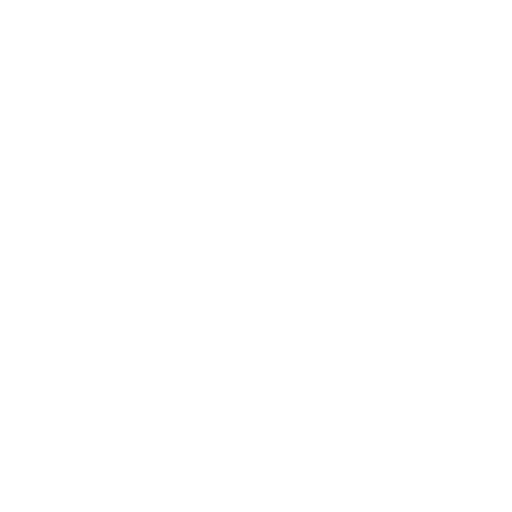
t = 0.00 s
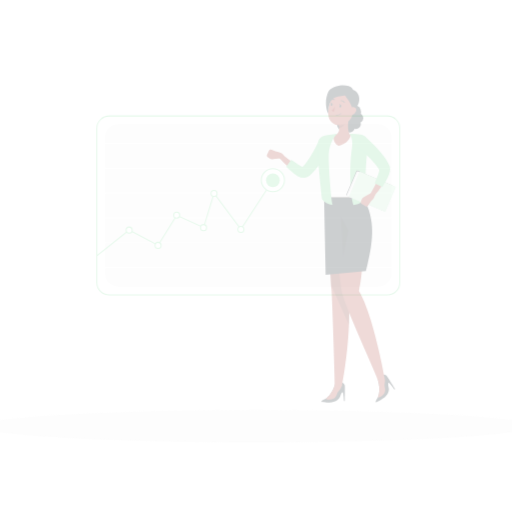
t = 0.25 s
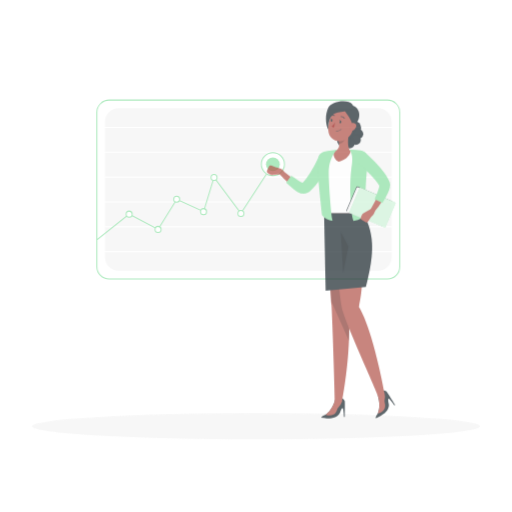
t = 0.50 s
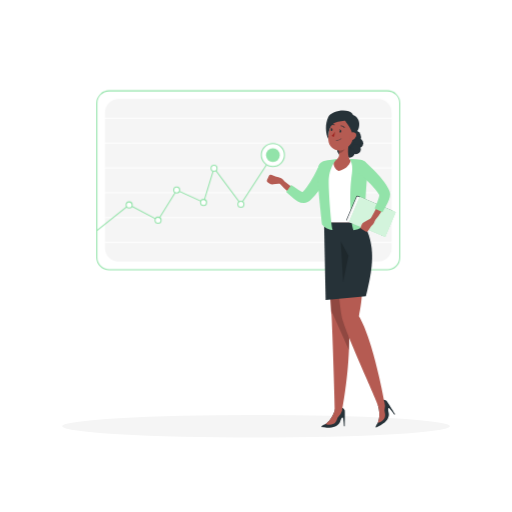
t = 0.75 s
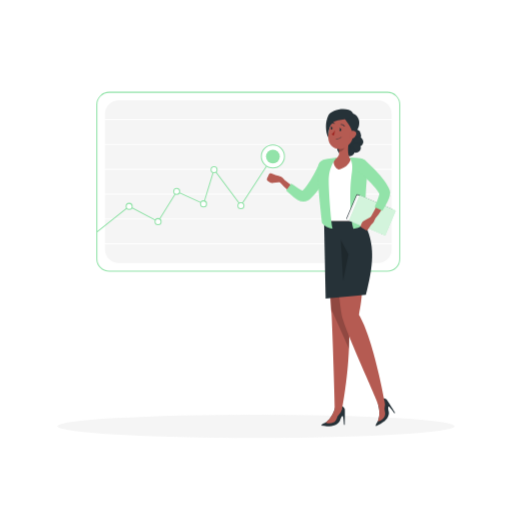
t = 1.00 s

The animated SVG that drew these frames (rendered in a browser with its animation timeline set to each time). Animation: 4 CSS @keyframes rules; one cycle of 1.00 s.

<svg class="animated" id="freepik_stories-businesswoman" xmlns="http://www.w3.org/2000/svg" viewBox="0 0 500 500" version="1.1" xmlns:xlink="http://www.w3.org/1999/xlink" xmlns:svgjs="http://svgjs.com/svgjs"><style>svg#freepik_stories-businesswoman:not(.animated) .animable {opacity: 0;}svg#freepik_stories-businesswoman.animated #freepik--background-complete--inject-11 {animation: 1s 1 forwards cubic-bezier(.36,-0.01,.5,1.38) slideRight;animation-delay: 0s;}svg#freepik_stories-businesswoman.animated #freepik--Shadow--inject-11 {animation: 1s 1 forwards cubic-bezier(.36,-0.01,.5,1.38) zoomOut;animation-delay: 0s;}svg#freepik_stories-businesswoman.animated #freepik--Chart--inject-11 {animation: 1s 1 forwards cubic-bezier(.36,-0.01,.5,1.38) slideUp;animation-delay: 0s;}svg#freepik_stories-businesswoman.animated #freepik--Character--inject-11 {animation: 1s 1 forwards cubic-bezier(.36,-0.01,.5,1.38) slideDown;animation-delay: 0s;}            @keyframes slideRight {                0% {                    opacity: 0;                    transform: translateX(30px);                }                100% {                    opacity: 1;                    transform: translateX(0);                }            }                    @keyframes zoomOut {                0% {                    opacity: 0;                    transform: scale(1.5);                }                100% {                    opacity: 1;                    transform: scale(1);                }            }                    @keyframes slideUp {                0% {                    opacity: 0;                    transform: translateY(30px);                }                100% {                    opacity: 1;                    transform: inherit;                }            }                    @keyframes slideDown {                0% {                    opacity: 0;                    transform: translateY(-30px);                }                100% {                    opacity: 1;                    transform: translateY(0);                }            }        .animator-hidden { display: none; }</style><g id="freepik--background-complete--inject-11" style="transform-origin: 250px 228.23px 0px;" class="animable animator-hidden"><rect y="382.4" width="500" height="0.25" style="fill: rgb(235, 235, 235); transform-origin: 250px 382.525px 0px;" id="elml9hkff5mn" class="animable"></rect><rect x="416.78" y="398.49" width="33.12" height="0.25" style="fill: rgb(235, 235, 235); transform-origin: 433.34px 398.615px 0px;" id="elas6l42ri2oh" class="animable"></rect><rect x="322.53" y="401.21" width="8.69" height="0.25" style="fill: rgb(235, 235, 235); transform-origin: 326.875px 401.335px 0px;" id="elll971adq62d" class="animable"></rect><rect x="396.59" y="389.21" width="19.19" height="0.25" style="fill: rgb(235, 235, 235); transform-origin: 406.185px 389.335px 0px;" id="eln9yx8z2aro8" class="animable"></rect><rect x="52.46" y="390.89" width="43.19" height="0.25" style="fill: rgb(235, 235, 235); transform-origin: 74.055px 391.015px 0px;" id="elk1tycfj9mr" class="animable"></rect><rect x="104.56" y="390.89" width="6.33" height="0.25" style="fill: rgb(235, 235, 235); transform-origin: 107.725px 391.015px 0px;" id="el4ekvchpfh03" class="animable"></rect><rect x="131.47" y="395.11" width="93.68" height="0.25" style="fill: rgb(235, 235, 235); transform-origin: 178.31px 395.235px 0px;" id="elfngqr6oorjw" class="animable"></rect><path d="M237,337.8H43.91a5.71,5.71,0,0,1-5.7-5.71V60.66A5.71,5.71,0,0,1,43.91,55H237a5.71,5.71,0,0,1,5.71,5.71V332.09A5.71,5.71,0,0,1,237,337.8ZM43.91,55.2a5.46,5.46,0,0,0-5.45,5.46V332.09a5.46,5.46,0,0,0,5.45,5.46H237a5.47,5.47,0,0,0,5.46-5.46V60.66A5.47,5.47,0,0,0,237,55.2Z" style="fill: rgb(235, 235, 235); transform-origin: 140.461px 196.4px 0px;" id="eloh3t46y3unt" class="animable"></path><path d="M453.31,337.8H260.21a5.72,5.72,0,0,1-5.71-5.71V60.66A5.72,5.72,0,0,1,260.21,55h193.1A5.71,5.71,0,0,1,459,60.66V332.09A5.71,5.71,0,0,1,453.31,337.8ZM260.21,55.2a5.47,5.47,0,0,0-5.46,5.46V332.09a5.47,5.47,0,0,0,5.46,5.46h193.1a5.47,5.47,0,0,0,5.46-5.46V60.66a5.47,5.47,0,0,0-5.46-5.46Z" style="fill: rgb(235, 235, 235); transform-origin: 356.75px 196.4px 0px;" id="elzn47oz261xi" class="animable"></path><polygon points="423.54 377.75 420.91 377.75 420.91 134.56 417.68 134.56 417.68 377.75 415.05 377.75 413.63 382.4 417.68 382.4 420.91 382.4 424.96 382.4 423.54 377.75" style="fill: rgb(240, 240, 240); transform-origin: 419.295px 258.48px 0px;" id="el7c8yubq5412" class="animable"></polygon><path d="M422.32,139.44l28.4-21.54a5,5,0,0,0-3-9H390.89a5,5,0,0,0-3,9l28.41,21.54A5,5,0,0,0,422.32,139.44Z" style="fill: rgb(235, 235, 235); transform-origin: 419.307px 124.674px 0px;" id="elu7k6okm5aci" class="animable"></path><path d="M275.26,315H210.5l-6.18-61.89a4.7,4.7,0,0,1,4.54-5.18H264a5.35,5.35,0,0,1,5.09,5.18Z" style="fill: rgb(230, 230, 230); transform-origin: 239.779px 281.465px 0px;" id="eljo5mtzvaj8g" class="animable"></path><path d="M281.8,315H217l-6.18-61.89a4.7,4.7,0,0,1,4.54-5.18h55.14a5.34,5.34,0,0,1,5.08,5.18Z" style="fill: rgb(245, 245, 245); transform-origin: 246.299px 281.465px 0px;" id="elig7qql46tfi" class="animable"></path><path d="M218.51,300.55h44.91a0,0,0,0,1,0,0v14.4a0,0,0,0,1,0,0h-49.9a0,0,0,0,1,0,0v-9.4A5,5,0,0,1,218.51,300.55Z" style="fill: rgb(230, 230, 230); transform-origin: 238.471px 307.75px 0px;" id="elgjyzgqk5un" class="animable"></path><path d="M253.66,300.55h57a5,5,0,0,1,5,5v9.4a0,0,0,0,1,0,0h-67a0,0,0,0,1,0,0v-9.4A5,5,0,0,1,253.66,300.55Z" style="fill: rgb(245, 245, 245); transform-origin: 282.16px 307.75px 0px;" id="el4qdf25wt1yk" class="animable"></path><rect x="210.5" y="314.95" width="4.44" height="67.45" style="fill: rgb(230, 230, 230); transform-origin: 212.72px 348.675px 0px;" id="elb271gy283sg" class="animable"></rect><rect x="243.09" y="314.95" width="4.44" height="67.45" style="fill: rgb(230, 230, 230); transform-origin: 245.31px 348.675px 0px;" id="elbglmh6yq5d5" class="animable"></rect><rect x="277.63" y="314.95" width="4.44" height="67.45" style="fill: rgb(230, 230, 230); transform-origin: 279.85px 348.675px 0px;" id="el1frkkpa8e5h" class="animable"></rect><rect x="310.22" y="314.95" width="4.44" height="67.45" style="fill: rgb(230, 230, 230); transform-origin: 312.44px 348.675px 0px;" id="el26xybdv5e8u" class="animable"></rect><path d="M408,315H343.23l-6.17-61.89a4.7,4.7,0,0,1,4.54-5.18h55.14a5.34,5.34,0,0,1,5.08,5.18Z" style="fill: rgb(230, 230, 230); transform-origin: 372.518px 281.465px 0px;" id="ellu1iawinj7q" class="animable"></path><path d="M414.53,315H349.77l-6.17-61.89a4.7,4.7,0,0,1,4.53-5.18h55.14a5.34,5.34,0,0,1,5.09,5.18Z" style="fill: rgb(245, 245, 245); transform-origin: 379.053px 281.465px 0px;" id="el6es8xhlz7jf" class="animable"></path><path d="M351.25,300.55h44.91a0,0,0,0,1,0,0v14.4a0,0,0,0,1,0,0h-49.9a0,0,0,0,1,0,0v-9.4A5,5,0,0,1,351.25,300.55Z" style="fill: rgb(230, 230, 230); transform-origin: 371.211px 307.75px 0px;" id="el6oc2olnzm6b" class="animable"></path><path d="M386.4,300.55h57a5,5,0,0,1,5,5v9.4a0,0,0,0,1,0,0h-67a0,0,0,0,1,0,0v-9.4A5,5,0,0,1,386.4,300.55Z" style="fill: rgb(245, 245, 245); transform-origin: 414.898px 307.75px 0px;" id="ely5uzoirj83" class="animable"></path><rect x="343.23" y="314.95" width="4.44" height="67.45" style="fill: rgb(230, 230, 230); transform-origin: 345.45px 348.675px 0px;" id="elwprom83265i" class="animable"></rect><rect x="375.82" y="314.95" width="4.44" height="67.45" style="fill: rgb(230, 230, 230); transform-origin: 378.04px 348.675px 0px;" id="el8odjnek3bhq" class="animable"></rect><rect x="410.37" y="314.95" width="4.44" height="67.45" style="fill: rgb(230, 230, 230); transform-origin: 412.59px 348.675px 0px;" id="el5kyvdi9xd7m" class="animable"></rect><rect x="442.96" y="314.95" width="4.44" height="67.45" style="fill: rgb(230, 230, 230); transform-origin: 445.18px 348.675px 0px;" id="elzq4bz1aj7o" class="animable"></rect><path d="M142.52,315H77.76l-6.17-61.89a4.69,4.69,0,0,1,4.53-5.18h55.14a5.34,5.34,0,0,1,5.09,5.18Z" style="fill: rgb(230, 230, 230); transform-origin: 107.041px 281.465px 0px;" id="elwkjvsxqqfcb" class="animable"></path><path d="M149.06,315H84.3l-6.17-61.89a4.69,4.69,0,0,1,4.53-5.18H137.8a5.35,5.35,0,0,1,5.09,5.18Z" style="fill: rgb(245, 245, 245); transform-origin: 113.58px 281.465px 0px;" id="eluujawyjlnda" class="animable"></path><path d="M85.77,300.55h44.91a0,0,0,0,1,0,0v14.4a0,0,0,0,1,0,0H80.78a0,0,0,0,1,0,0v-9.4A5,5,0,0,1,85.77,300.55Z" style="fill: rgb(230, 230, 230); transform-origin: 105.73px 307.75px 0px;" id="el7a6b0vn86dt" class="animable"></path><path d="M120.92,300.55h57a5,5,0,0,1,5,5v9.4a0,0,0,0,1,0,0h-67a0,0,0,0,1,0,0v-9.4A5,5,0,0,1,120.92,300.55Z" style="fill: rgb(245, 245, 245); transform-origin: 149.422px 307.75px 0px;" id="elrut6un4xbj" class="animable"></path><rect x="77.76" y="314.95" width="4.44" height="67.45" style="fill: rgb(230, 230, 230); transform-origin: 79.98px 348.675px 0px;" id="eljbbx752gpsa" class="animable"></rect><rect x="110.35" y="314.95" width="4.44" height="67.45" style="fill: rgb(230, 230, 230); transform-origin: 112.57px 348.675px 0px;" id="eltktonhu60fh" class="animable"></rect><rect x="144.9" y="314.95" width="4.44" height="67.45" style="fill: rgb(230, 230, 230); transform-origin: 147.12px 348.675px 0px;" id="elc6vj7wfu1nv" class="animable"></rect><rect x="177.49" y="314.95" width="4.44" height="67.45" style="fill: rgb(230, 230, 230); transform-origin: 179.71px 348.675px 0px;" id="el3wq1pivfiyv" class="animable"></rect><path d="M157.79,195.59H55.61V71.48H157.79Zm-101.18-1H156.79V72.48H56.61Z" style="fill: rgb(240, 240, 240); transform-origin: 106.699px 133.535px 0px;" id="elaenopb2nqj" class="animable"></path><g id="el6zazkxd481d"><rect x="55.14" y="92.95" width="103.11" height="81.18" style="fill: rgb(240, 240, 240); transform-origin: 106.695px 133.54px 0px; transform: rotate(90deg);" class="animable" id="elacpk7a0rgko"></rect></g></g><g id="freepik--Shadow--inject-11" style="transform-origin: 250px 416.24px 0px;" class="animable"><ellipse id="freepik--path--inject-11" cx="250" cy="416.24" rx="193.89" ry="11.32" style="fill: rgb(245, 245, 245); transform-origin: 250px 416.24px 0px;" class="animable"></ellipse></g><g id="freepik--Chart--inject-11" style="transform-origin: 242.471px 177.445px 0px;" class="animable"><rect x="94.57" y="90.11" width="295.81" height="174.67" rx="12" ry="12" style="fill: rgb(255, 255, 255); transform-origin: 242.475px 177.445px 0px;" id="el4rmm355q6hg" class="animable"></rect><path d="M378.37,265.28H106.57a12.51,12.51,0,0,1-12.5-12.5V102.11a12.51,12.51,0,0,1,12.5-12.5h271.8a12.51,12.51,0,0,1,12.5,12.5V252.78A12.51,12.51,0,0,1,378.37,265.28ZM106.57,90.61a11.51,11.51,0,0,0-11.5,11.5V252.78a11.51,11.51,0,0,0,11.5,11.5h271.8a11.51,11.51,0,0,0,11.5-11.5V102.11a11.51,11.51,0,0,0-11.5-11.5Z" style="fill: #92E3A9; transform-origin: 242.471px 177.445px 0px;" id="elinid0mbi9a8" class="animable"></path><g id="elbl57pdy97x"><rect x="163.14" y="37.54" width="158.67" height="279.81" rx="13.24" ry="13.24" style="fill: rgb(245, 245, 245); transform-origin: 242.475px 177.445px 0px; transform: rotate(90deg);" class="animable" id="elf1g3ltal4ra"></rect></g><rect x="101.94" y="116.28" width="281.06" height="1" style="fill: rgb(255, 255, 255); transform-origin: 242.47px 116.78px 0px;" id="eljjqpjjyr13g" class="animable"></rect><rect x="101.94" y="140.54" width="281.06" height="1" style="fill: rgb(255, 255, 255); transform-origin: 242.47px 141.04px 0px;" id="elzjxw5ge38wh" class="animable"></rect><rect x="101.94" y="164.81" width="281.06" height="1" style="fill: rgb(255, 255, 255); transform-origin: 242.47px 165.31px 0px;" id="el54bbzh005n8" class="animable"></rect><rect x="101.94" y="189.08" width="281.06" height="1" style="fill: rgb(255, 255, 255); transform-origin: 242.47px 189.58px 0px;" id="elrv8iq9048od" class="animable"></rect><rect x="101.94" y="213.34" width="281.06" height="1" style="fill: rgb(255, 255, 255); transform-origin: 242.47px 213.84px 0px;" id="elqrinfss085" class="animable"></rect><rect x="101.94" y="237.61" width="281.06" height="1" style="fill: rgb(255, 255, 255); transform-origin: 242.47px 238.11px 0px;" id="elmdc58r1ycjo" class="animable"></rect><polygon points="94.88 226.95 94.25 226.16 126.07 200.85 154.17 215.69 172.37 186.36 198.48 198.31 208.82 164.52 235.21 199.9 266.06 152.47 266.9 153.01 235.26 201.65 209.2 166.7 199.1 199.69 172.76 187.64 154.52 217.01 126.18 202.04 94.88 226.95" style="fill: #92E3A9; transform-origin: 180.575px 189.71px 0px;" id="eloqs0jjo46u" class="animable"></polygon><path d="M129.07,201.44a2.95,2.95,0,1,1-2.95-2.94A2.95,2.95,0,0,1,129.07,201.44Z" style="fill: rgb(255, 255, 255); transform-origin: 126.121px 201.449px 0px;" id="elvw3bbsq68gl" class="animable"></path><path d="M126.12,204.89a3.45,3.45,0,1,1,3.45-3.45A3.45,3.45,0,0,1,126.12,204.89Zm0-5.89a2.45,2.45,0,1,0,2.45,2.44A2.44,2.44,0,0,0,126.12,199Z" style="fill: #92E3A9; transform-origin: 126.121px 201.439px 0px;" id="elm1op2ghlmi" class="animable"></path><path d="M175.51,187a2.95,2.95,0,1,1-2.94-2.94A2.94,2.94,0,0,1,175.51,187Z" style="fill: rgb(255, 255, 255); transform-origin: 172.561px 187.01px 0px;" id="eldvbjxogqs2k" class="animable"></path><path d="M172.57,190.44A3.44,3.44,0,1,1,176,187,3.45,3.45,0,0,1,172.57,190.44Zm0-5.88A2.44,2.44,0,1,0,175,187,2.45,2.45,0,0,0,172.57,184.56Z" style="fill: #92E3A9; transform-origin: 172.559px 187px 0px;" id="elfuqdehrs5fa" class="animable"></path><path d="M201.73,199a2.95,2.95,0,1,1-2.94-2.94A2.93,2.93,0,0,1,201.73,199Z" style="fill: rgb(255, 255, 255); transform-origin: 198.779px 199.01px 0px;" id="eldbdbs54tfgs" class="animable"></path><path d="M198.79,202.44a3.44,3.44,0,1,1,3.44-3.44A3.45,3.45,0,0,1,198.79,202.44Zm0-5.88a2.44,2.44,0,1,0,2.44,2.44A2.45,2.45,0,0,0,198.79,196.56Z" style="fill: #92E3A9; transform-origin: 198.791px 199px 0px;" id="elp4db76a7nxi" class="animable"></path><path d="M212,165.61a2.95,2.95,0,1,1-3-2.94A2.95,2.95,0,0,1,212,165.61Z" style="fill: rgb(255, 255, 255); transform-origin: 209.051px 165.621px 0px;" id="elydz6zdkegb" class="animable"></path><path d="M209,169.06a3.45,3.45,0,1,1,3.45-3.45A3.45,3.45,0,0,1,209,169.06Zm0-5.89a2.45,2.45,0,1,0,2.45,2.44A2.44,2.44,0,0,0,209,163.17Z" style="fill: #92E3A9; transform-origin: 209px 165.609px 0px;" id="elwmsy8xxtn8" class="animable"></path><path d="M238.18,200.78a2.95,2.95,0,1,1-3-2.95A2.95,2.95,0,0,1,238.18,200.78Z" style="fill: rgb(255, 255, 255); transform-origin: 235.23px 200.779px 0px;" id="elxd0or1cp2c" class="animable"></path><path d="M235.23,204.22a3.45,3.45,0,1,1,3.45-3.44A3.44,3.44,0,0,1,235.23,204.22Zm0-5.89a2.45,2.45,0,1,0,2.45,2.45A2.45,2.45,0,0,0,235.23,198.33Z" style="fill: #92E3A9; transform-origin: 235.23px 200.77px 0px;" id="elsjpza5oyg7c" class="animable"></path><g id="elsq8j3kxcwqc"><circle cx="266.48" cy="152.74" r="11.28" style="fill: rgb(255, 255, 255); transform-origin: 266.48px 152.74px 0px; transform: rotate(-45deg);" class="animable" id="el50v787ea6rr"></circle></g><path d="M266.48,164.52a11.78,11.78,0,1,1,11.78-11.78A11.79,11.79,0,0,1,266.48,164.52Zm0-22.56a10.78,10.78,0,1,0,10.78,10.78A10.79,10.79,0,0,0,266.48,142Z" style="fill: #92E3A9; transform-origin: 266.48px 152.74px 0px;" id="el3vgbwu0k3st" class="animable"></path><path d="M273.21,152.74a6.73,6.73,0,1,1-6.73-6.73A6.73,6.73,0,0,1,273.21,152.74Z" style="fill: #92E3A9; transform-origin: 266.48px 152.74px 0px;" id="elxo8o7ymvbv" class="animable"></path><path d="M157.29,216.35a2.95,2.95,0,1,1-2.95-2.94A2.95,2.95,0,0,1,157.29,216.35Z" style="fill: rgb(255, 255, 255); transform-origin: 154.34px 216.359px 0px;" id="el86r0uef6me8" class="animable"></path><path d="M154.34,219.8a3.45,3.45,0,1,1,3.45-3.45A3.45,3.45,0,0,1,154.34,219.8Zm0-5.89a2.45,2.45,0,1,0,2.45,2.44A2.44,2.44,0,0,0,154.34,213.91Z" style="fill: #92E3A9; transform-origin: 154.34px 216.35px 0px;" id="el26rxnsx5qczi" class="animable"></path></g><g id="freepik--Character--inject-11" style="transform-origin: 323.48px 261.404px 0px;" class="animable"><circle cx="346.04" cy="132.46" r="6.65" style="fill: rgb(38, 50, 56); transform-origin: 346.04px 132.46px 0px;" id="elu7ltxtg5uq" class="animable"></circle><circle cx="342.5" cy="140.19" r="6.65" style="fill: rgb(38, 50, 56); transform-origin: 342.5px 140.19px 0px;" id="elh930oj2pxev" class="animable"></circle><path d="M354.77,138.48a4.94,4.94,0,1,1-4.94-4.94A4.95,4.95,0,0,1,354.77,138.48Z" style="fill: rgb(38, 50, 56); transform-origin: 349.83px 138.48px 0px;" id="elrwf3ke17zm" class="animable"></path><path d="M352.39,144.22a4.95,4.95,0,1,1-4.94-4.94A4.95,4.95,0,0,1,352.39,144.22Z" style="fill: rgb(38, 50, 56); transform-origin: 347.441px 144.23px 0px;" id="el5z183m9qln" class="animable"></path><path d="M346.37,147.8a4.94,4.94,0,1,1-4.94-5A4.94,4.94,0,0,1,346.37,147.8Z" style="fill: rgb(38, 50, 56); transform-origin: 341.432px 147.74px 0px;" id="elabt1rwpcoxm" class="animable"></path><circle cx="335.85" cy="144.79" r="6.65" style="fill: rgb(38, 50, 56); transform-origin: 335.85px 144.79px 0px;" id="el598l570brjr" class="animable"></circle><path d="M320.85,165.44c-1.11,2.68-2.31,5.05-3.6,7.51s-2.72,4.79-4.24,7.12a66.74,66.74,0,0,1-5,6.77,44.91,44.91,0,0,1-6.11,6.15l-.44.35-.22.17-.3.24a6.23,6.23,0,0,1-2.2,1,7.94,7.94,0,0,1-3.63,0,17.3,17.3,0,0,1-4.69-1.87,48.31,48.31,0,0,1-7-5A105.4,105.4,0,0,1,272,176.49l3-3c2,1.62,4.08,3.27,6.16,4.84s4.16,3.12,6.29,4.53a46.72,46.72,0,0,0,6.35,3.72,9.85,9.85,0,0,0,2.75.9c.31,0,.51,0,.31,0a1.24,1.24,0,0,0-.42.18l.56-.51a57.18,57.18,0,0,0,9-11.59c1.34-2.14,2.56-4.38,3.77-6.63s2.34-4.61,3.34-6.79Z" style="fill: rgb(181, 91, 82); transform-origin: 296.426px 178.551px 0px;" id="elc4obvgpic7q" class="animable"></path><path d="M323.94,164.27c-1.14,2.27-2.25,4.28-3.44,6.37s-2.4,4.1-3.68,6.12a106,106,0,0,1-8.5,11.79,53.7,53.7,0,0,1-5.3,5.52l-.8.69c-.26.21-.53.42-.81.61s-.61.37-.92.53a8.76,8.76,0,0,1-4.05.95,11.93,11.93,0,0,1-5.61-1.59,25.92,25.92,0,0,1-3.5-2.34c-1-.8-1.95-1.6-2.84-2.38-1.77-1.56-3.42-3.1-5-4.37l4.89-7c2.16,1.37,4,2.77,5.86,4,.91.64,1.8,1.23,2.65,1.75a16.86,16.86,0,0,0,2.37,1.22c.67.28,1.22.26.95.17a1.33,1.33,0,0,0-.75.12.61.61,0,0,0-.18.09.37.37,0,0,0-.14.07l.47-.47a43.19,43.19,0,0,0,3.92-4.63,96.9,96.9,0,0,0,6.9-10.93c1.05-1.92,2.07-3.88,3-5.85s1.94-4,2.74-5.9Z" style="fill: #92E3A9; transform-origin: 301.715px 177.83px 0px;" id="elut7qmn3ee3p" class="animable"></path><path d="M269.76,171.2l-5-1.95a1.69,1.69,0,0,0-2.07.9l-1.95,4.28a1.68,1.68,0,0,0,.59,2.09l1.71,1.15a5.63,5.63,0,0,0,3.8.92l7.36-.87,3.22-1.83C276.86,172.2,269.76,171.2,269.76,171.2Z" style="fill: rgb(181, 91, 82); transform-origin: 269.004px 173.896px 0px;" id="ele1scjjj8xpl" class="animable"></path><path d="M314.5,414.47a12.06,12.06,0,0,1,3.56-1.83h0s6.31-3.63,9.3-14.54l6.7-1.69a4.83,4.83,0,0,1,2.62,2.78,26.23,26.23,0,0,1,.11,3.54c.06,3.69-.08,12-.08,12h-.87a63.31,63.31,0,0,0-.7-7.52c-.51-2.43-2.13.44-3,3.19s-4.64,5.68-10.26,5.82C315.31,416.36,312.64,416.07,314.5,414.47Z" style="fill: rgb(38, 50, 56); transform-origin: 325.365px 406.33px 0px;" id="elp8ijr0lp14" class="animable"></path><path d="M327.36,398.1c-3,10.91-9.3,14.54-9.3,14.54a9.06,9.06,0,0,0,7.79-.19c3.08-1.51,3.32-5.91,4.62-7a13,13,0,0,0,3.58-5.63C334.37,398.11,327.36,398.1,327.36,398.1Z" style="fill: rgb(181, 91, 82); transform-origin: 326.061px 405.766px 0px;" id="elelonjo9r1vj" class="animable"></path><path d="M367,414.8a12,12,0,0,1,2-3.47h0s3.36-6.46,0-17.26l4.73-5a4.87,4.87,0,0,1,3.7.93,27.05,27.05,0,0,1,2,2.92c2,3.08,6.39,10.14,6.39,10.14l-.73.46a63.32,63.32,0,0,0-4.65-6c-1.74-1.77-1.55,1.53-.8,4.31s-.85,7.29-5.5,10.43C368.75,415.94,366.34,417.15,367,414.8Z" style="fill: rgb(38, 50, 56); transform-origin: 376.357px 402.51px 0px;" id="ela866jpptp28" class="animable"></path><path d="M369,394.07c3.37,10.8,0,17.26,0,17.26a9,9,0,0,0,6.46-4.36c1.78-2.93-.39-6.77.11-8.38a12.89,12.89,0,0,0,0-6.67C375,390.3,369,394.07,369,394.07Z" style="fill: rgb(181, 91, 82); transform-origin: 372.588px 401.422px 0px;" id="el6p4yx19nb1g" class="animable"></path><path d="M317,211.09s5.27,67.54,6.75,94.9c1.53,28.45,3.33,93.17,3.33,93.17l7,.67s10.49-54.17,5.81-93.84c4.14-30.47,5.51-94.9,5.51-94.9Z" style="fill: rgb(181, 91, 82); transform-origin: 331.199px 305.459px 0px;" id="elmgtmbzphf1" class="animable"></path><g id="elhqi242k5sjt"><path d="M345.38,211.09H317s1.86,23.7,3.67,48.72c1.11,15.23,2.21,30.94,2.86,42.07l17.31,38.71a223.3,223.3,0,0,0-1-34.6c1.64-12,2.84-29.38,3.7-45.94C344.88,234.67,345.38,211.09,345.38,211.09Z" style="opacity: 0.2; transform-origin: 331.189px 275.84px 0px;" class="animable" id="elxn4pmzzyj3"></path></g><path d="M325.36,211.09s4.75,85,9.56,100.87C340.23,329.51,369,392,369,394.07l6.67-1.86s-10.93-61.38-25.13-84.82c7.92-31.43,1.69-96.3,1.69-96.3Z" style="fill: rgb(181, 91, 82); transform-origin: 350.516px 302.58px 0px;" id="elktez54lqgo" class="animable"></path><path d="M311.64,163c-.14,6.5.26,24.88,4.83,53h38.08c-.56-13.62-2.17-26.65,3.05-52.25a7,7,0,0,0-6-8.4c-2.16-.27-4.63-.52-7.2-.64a115.45,115.45,0,0,0-16.54,0c-3.56.32-7.36.9-10.27,1.39A7.17,7.17,0,0,0,311.64,163Z" style="fill: rgb(255, 255, 255); transform-origin: 334.686px 185.207px 0px;" id="el37v865sw44p" class="animable"></path><path d="M340.86,136.65c-1,5.33-2.08,15.08,1.64,18.63,0,0-1.07,7.62-11.79,10.33-6.46-3.37-4.75-10.33-4.75-10.33,5.94-1.42,5.78-5.82,4.75-10Z" style="fill: rgb(181, 91, 82); transform-origin: 334.127px 151.129px 0px;" id="el07e7g95lmozr" class="animable"></path><g id="elv6ulurddk8m"><path d="M336.72,140.19l-6,5.13a16.93,16.93,0,0,1,.51,2.94c2.27-.33,5.39-2.82,5.63-5.2A7.77,7.77,0,0,0,336.72,140.19Z" style="opacity: 0.2; transform-origin: 333.826px 144.227px 0px;" class="animable" id="eljfswg9khlbl"></path></g><path d="M346.48,126.89c-2.07,8.66-2.77,12.36-7.85,16.1-7.65,5.61-17.52,1.21-18-7.89-.43-8.18,3-21,12-23S348.55,118.23,346.48,126.89Z" style="fill: rgb(181, 91, 82); transform-origin: 333.721px 128.639px 0px;" id="elw4zyaj8mxvf" class="animable"></path><path d="M336.69,115.87c1.55,2.95,6.35,8,7.81,14.47,7-2.17,9.82-15.87.27-19.51C334.57,114.84,336.69,115.87,336.69,115.87Z" style="fill: rgb(38, 50, 56); transform-origin: 343.701px 120.584px 0px;" id="ela2193jifu0r" class="animable"></path><path d="M333.32,127c-.12.72-.6,1.23-1.07,1.14s-.74-.72-.61-1.43.6-1.23,1.07-1.15S333.45,126.27,333.32,127Z" style="fill: rgb(38, 50, 56); transform-origin: 332.48px 126.852px 0px;" id="elr3o9zr22kt" class="animable"></path><path d="M324.72,125.42c-.13.72-.61,1.23-1.07,1.14s-.74-.72-.62-1.44.61-1.22,1.08-1.14S324.85,124.71,324.72,125.42Z" style="fill: rgb(38, 50, 56); transform-origin: 323.879px 125.271px 0px;" id="elxc281y47lne" class="animable"></path><path d="M324.3,124.06l-1.62-.8S323.32,124.75,324.3,124.06Z" style="fill: rgb(38, 50, 56); transform-origin: 323.49px 123.752px 0px;" id="elay6zf5i73t" class="animable"></path><path d="M327.18,127.16a19.48,19.48,0,0,1-3.34,4.1,3.1,3.1,0,0,0,2.45.92Z" style="fill: rgb(160, 39, 36); transform-origin: 325.51px 129.674px 0px;" id="elk6flbox0u09" class="animable"></path><path d="M329.3,135.77a7.67,7.67,0,0,1-1.22-.11.21.21,0,0,1,.08-.42,5.71,5.71,0,0,0,5-1.39.21.21,0,0,1,.31.29A6,6,0,0,1,329.3,135.77Z" style="fill: rgb(38, 50, 56); transform-origin: 330.717px 134.777px 0px;" id="elb0eo4f0jrw" class="animable"></path><path d="M347.69,131.82a6.56,6.56,0,0,1-3.52,3.51c-2.12.85-3.43-1-3.05-3.11.34-1.92,1.85-4.67,4.08-4.61A2.92,2.92,0,0,1,347.69,131.82Z" style="fill: rgb(181, 91, 82); transform-origin: 344.523px 131.574px 0px;" id="eldu4nb23wqcf" class="animable"></path><path d="M336.23,123.5a.47.47,0,0,1-.3-.16,3.41,3.41,0,0,0-2.75-1.36.42.42,0,0,1-.46-.38.42.42,0,0,1,.38-.46,4.21,4.21,0,0,1,3.5,1.67.44.44,0,0,1-.07.6A.43.43,0,0,1,336.23,123.5Z" style="fill: rgb(38, 50, 56); transform-origin: 334.701px 122.318px 0px;" id="elepng5i13ite" class="animable"></path><path d="M322.88,120.87a.43.43,0,0,1-.23-.21.42.42,0,0,1,.19-.57,4.21,4.21,0,0,1,3.88,0,.42.42,0,1,1-.43.73,3.38,3.38,0,0,0-3.07,0A.41.41,0,0,1,322.88,120.87Z" style="fill: rgb(38, 50, 56); transform-origin: 324.766px 120.252px 0px;" id="el54lrq1zu3m7" class="animable"></path><path d="M332.91,125.62l-1.63-.8S331.93,126.32,332.91,125.62Z" style="fill: rgb(38, 50, 56); transform-origin: 332.096px 125.314px 0px;" id="elgzyv6ey8ub7" class="animable"></path><path d="M316.47,215.94,318,291.51,357.3,288c6.75-27.25,10.49-49.21-2.75-72.08Z" style="fill: rgb(38, 50, 56); transform-origin: 339.947px 253.717px 0px;" id="elufhuohw5u7k" class="animable"></path><g id="el2nfueafviod"><polygon points="335.08 274.13 340.35 248.44 332.84 234.4 335.08 274.13" style="opacity: 0.2; transform-origin: 336.595px 254.265px 0px;" class="animable" id="el14a8b7hsuk5"></polygon></g><path d="M329.22,153.81c-3.26,2.88-7.38,10.27-8.1,19-.62,7.56,2,44.14,3.68,50.47-6.09-.42-10.28-5.52-10.28-5.52s-4.48-39.24-4.35-48.39,1.48-12.72,7.45-13.87S329.22,153.81,329.22,153.81Z" style="fill: #92E3A9; transform-origin: 319.693px 188.545px 0px;" id="el67ymzn1zm0l" class="animable"></path><path d="M341.43,153.88c3.94,6.13,2.49,12.17,1.58,19.69-1.95,16-.51,42.78,2.19,49.75,6.09-.42,11.8-5,11.8-5s-1-26.2,1.88-49.39c1.12-9.08-.74-13.14-6.71-14.29A44,44,0,0,0,341.43,153.88Z" style="fill: #92E3A9; transform-origin: 350.309px 188.57px 0px;" id="elhfaeopx6pw" class="animable"></path><g id="el7sv504gtlee"><rect x="347.6" y="189.94" width="26.46" height="38.29" rx="0.8" ry="0.8" style="fill: rgb(38, 50, 56); transform-origin: 360.83px 209.085px 0px; transform: rotate(-66.98deg);" class="animable" id="el4w773qw3bul"></rect></g><g id="eli34ldh0y2dn"><rect x="347.46" y="190.94" width="26.35" height="37.22" rx="0.79" ry="0.79" style="fill: rgb(250, 250, 250); transform-origin: 360.635px 209.55px 0px; transform: rotate(-66.98deg);" class="animable" id="el818j1tnbvpn"></rect></g><g id="el0b02toccnoeg"><rect x="350.6" y="191.22" width="26.46" height="38.29" rx="0.8" ry="0.8" style="fill: #92E3A9; transform-origin: 363.83px 210.365px 0px; transform: rotate(-66.98deg);" class="animable" id="eltj7dgzhnw6q"></rect></g><g id="eli699444youg"><rect x="350.6" y="191.22" width="26.46" height="38.29" rx="0.8" ry="0.8" style="fill: rgb(255, 255, 255); opacity: 0.6; transform-origin: 363.83px 210.365px 0px; transform: rotate(-66.98deg);" class="animable" id="elx4rgn13knxk"></rect></g><path d="M356.4,159.53c2.3,1.72,4.29,3.46,6.33,5.29s3.93,3.78,5.8,5.79a70.32,70.32,0,0,1,5.3,6.4,46.84,46.84,0,0,1,4.45,7.31l.46,1,.12.25.18.47a6.78,6.78,0,0,1,.28,1,9.66,9.66,0,0,1,.12,3.17,19.93,19.93,0,0,1-1.25,4.64,49.34,49.34,0,0,1-3.81,7.51,101.59,101.59,0,0,1-9.51,13l-3.39-2.45c1.27-2.22,2.56-4.5,3.78-6.77s2.4-4.55,3.46-6.85a50.36,50.36,0,0,0,2.71-6.8,12.88,12.88,0,0,0,.58-3,2.12,2.12,0,0,0-.07-.76s0,0,0,0,0,.05,0,0l-.1-.19-.4-.76a58.59,58.59,0,0,0-9-11.48c-1.73-1.81-3.58-3.52-5.45-5.22s-3.85-3.37-5.7-4.86Z" style="fill: rgb(181, 91, 82); transform-origin: 365.404px 187.445px 0px;" id="elthdkdora19" class="animable"></path><path d="M355.91,156.14c1,.82,1.83,1.55,2.73,2.34s1.73,1.56,2.58,2.35c1.7,1.59,3.37,3.21,5,4.89a94.49,94.49,0,0,1,9.2,10.85,48.76,48.76,0,0,1,3.92,6.4c.31.57.57,1.18.85,1.78l.12.26.22.57a9.93,9.93,0,0,1,.3,1.09,9.65,9.65,0,0,1,.18,1.83,15.06,15.06,0,0,1-1,4.89,49.31,49.31,0,0,1-3.17,6.7c-1.11,2-2.25,3.95-3.31,5.85l-7.67-3.7c.86-2.11,1.74-4.15,2.52-6.15a38.63,38.63,0,0,0,1.87-5.64,4,4,0,0,0,.14-1.67s0,.05,0,.18a1.25,1.25,0,0,0,.06.29,1,1,0,0,0,.07.18s0-.08-.07-.11c-.22-.4-.41-.8-.66-1.2a39.7,39.7,0,0,0-3.38-4.76,83.48,83.48,0,0,0-8.64-9c-1.56-1.43-3.18-2.81-4.82-4.16-.82-.67-1.65-1.34-2.48-2s-1.71-1.31-2.46-1.85Z" style="fill: #92E3A9; transform-origin: 364.512px 181.041px 0px;" id="el5ay9a7wleca" class="animable"></path><path d="M366,212.38l-3.65-.62-6.95,3.74a4.78,4.78,0,0,0-2.21,2.52l-.84,2.21a1.68,1.68,0,0,0,.72,2.05l4.07,2.37a1.69,1.69,0,0,0,2.21-.47l2.95-4.47S366.77,216,366,212.38Z" style="fill: rgb(181, 91, 82); transform-origin: 359.164px 218.318px 0px;" id="elw3u8cqyon4a" class="animable"></path><path d="M339.15,115.93c-7.42,2.15-18.47-1.63-18.55,18.33-2.74-4.71-3.33-14.47,0-21.35,3.24-6.69,19.63-8.68,23.55-3.13S339.15,115.93,339.15,115.93Z" style="fill: rgb(38, 50, 56); transform-origin: 331.732px 120.41px 0px;" id="elmfvqvyqsmh8" class="animable"></path></g><defs>     <filter id="active" height="200%">         <feMorphology in="SourceAlpha" result="DILATED" operator="dilate" radius="2"></feMorphology>                <feFlood flood-color="#32DFEC" flood-opacity="1" result="PINK"></feFlood>        <feComposite in="PINK" in2="DILATED" operator="in" result="OUTLINE"></feComposite>        <feMerge>            <feMergeNode in="OUTLINE"></feMergeNode>            <feMergeNode in="SourceGraphic"></feMergeNode>        </feMerge>    </filter>    <filter id="hover" height="200%">        <feMorphology in="SourceAlpha" result="DILATED" operator="dilate" radius="2"></feMorphology>                <feFlood flood-color="#ff0000" flood-opacity="0.5" result="PINK"></feFlood>        <feComposite in="PINK" in2="DILATED" operator="in" result="OUTLINE"></feComposite>        <feMerge>            <feMergeNode in="OUTLINE"></feMergeNode>            <feMergeNode in="SourceGraphic"></feMergeNode>        </feMerge>            <feColorMatrix type="matrix" values="0   0   0   0   0                0   1   0   0   0                0   0   0   0   0                0   0   0   1   0 "></feColorMatrix>    </filter></defs></svg>